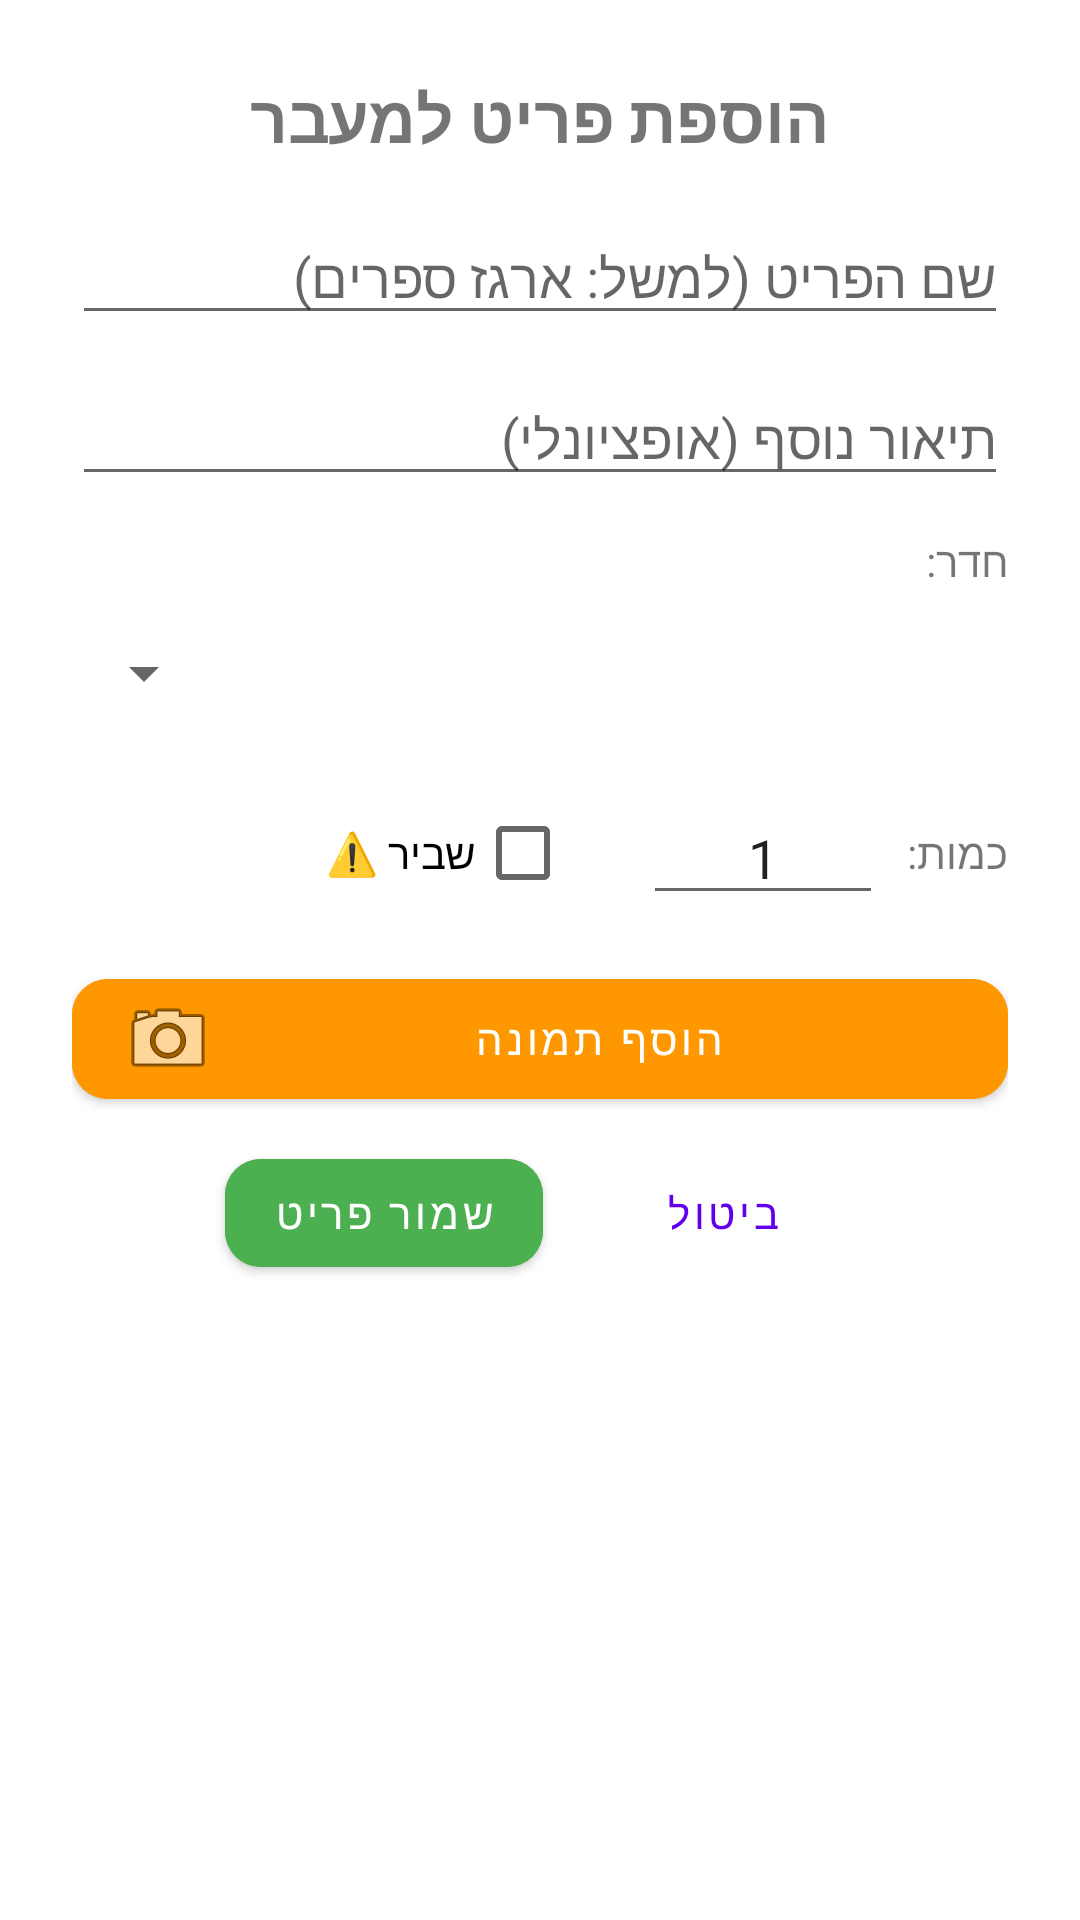

Reconstruct the res/layout file that produces this screen, plus the resources it refers to.
<!-- AndroidManifest.xml: application theme Theme.EasyMove -->
<!-- res/layout/dialog_add_item.xml -->
<?xml version="1.0" encoding="utf-8"?>
<ScrollView xmlns:android="http://schemas.android.com/apk/res/android"
    xmlns:app="http://schemas.android.com/apk/res-auto"
    android:layout_width="match_parent"
    android:layout_height="wrap_content">

    <LinearLayout
        android:layout_width="match_parent"
        android:layout_height="wrap_content"
        android:orientation="vertical"
        android:padding="24dp"
        android:layoutDirection="rtl">

        <TextView
            android:layout_width="wrap_content"
            android:layout_height="wrap_content"
            android:text="הוספת פריט למעבר"
            android:textSize="22sp"
            android:textStyle="bold"
            android:layout_gravity="center"
            android:layout_marginBottom="16dp"/>

        <EditText
            android:id="@+id/editItemName"
            android:layout_width="match_parent"
            android:layout_height="wrap_content"
            android:hint="שם הפריט (למשל: ארגז ספרים)"
            android:layout_marginBottom="12dp"/>

        <EditText
            android:id="@+id/editItemDescription"
            android:layout_width="match_parent"
            android:layout_height="wrap_content"
            android:hint="תיאור נוסף (אופציונלי)"
            android:layout_marginBottom="12dp"/>

        <TextView
            android:layout_width="wrap_content"
            android:layout_height="wrap_content"
            android:text="חדר:"
            android:layout_marginBottom="4dp"/>

        <Spinner
            android:id="@+id/spinnerRoomType"
            android:layout_width="match_parent"
            android:layout_height="wrap_content"
            android:minHeight="48dp"
            android:layout_marginBottom="12dp"/>

        <LinearLayout
            android:layout_width="match_parent"
            android:layout_height="wrap_content"
            android:orientation="horizontal"
            android:gravity="center_vertical"
            android:layout_marginBottom="12dp">

            <TextView
                android:layout_width="wrap_content"
                android:layout_height="wrap_content"
                android:text="כמות:"
                android:layout_marginEnd="8dp"/>

            <EditText
                android:id="@+id/editItemQuantity"
                android:layout_width="80dp"
                android:layout_height="wrap_content"
                android:inputType="number"
                android:text="1"
                android:gravity="center"/>

            <CheckBox
                android:id="@+id/checkFragile"
                android:layout_width="wrap_content"
                android:layout_height="wrap_content"
                android:text="שביר ⚠️"
                android:layout_marginStart="24dp"/>
        </LinearLayout>

        <com.google.android.material.button.MaterialButton
            android:id="@+id/btnAddImage"
            android:layout_width="match_parent"
            android:layout_height="wrap_content"
            android:text="הוסף תמונה"
            android:drawableEnd="@android:drawable/ic_menu_camera"
            android:backgroundTint="#FF9800"
            android:layout_marginBottom="8dp"
            android:textAllCaps="false"
            app:cornerRadius="12dp"/>

        <ImageView
            android:id="@+id/imagePreview"
            android:layout_width="match_parent"
            android:layout_height="150dp"
            android:scaleType="centerCrop"
            android:visibility="gone"
            android:layout_marginBottom="16dp"/>

        <LinearLayout
            android:layout_width="match_parent"
            android:layout_height="wrap_content"
            android:orientation="horizontal"
            android:gravity="center">

            <com.google.android.material.button.MaterialButton
                android:id="@+id/btnCancel"
                android:layout_width="wrap_content"
                android:layout_height="wrap_content"
                android:text="ביטול"
                style="@style/Widget.MaterialComponents.Button.TextButton"
                android:layout_marginEnd="16dp"
                android:textAllCaps="false"
                app:cornerRadius="12dp"/>

            <com.google.android.material.button.MaterialButton
                android:id="@+id/btnSaveItem"
                android:layout_width="wrap_content"
                android:layout_height="wrap_content"
                android:text="שמור פריט"
                android:backgroundTint="#4CAF50"
                android:textAllCaps="false"
                app:cornerRadius="12dp"/>
        </LinearLayout>

    </LinearLayout>
</ScrollView>
<!-- resources referenced by this layout -->
<resources>
  <style name="Theme.EasyMove" parent="Theme.MaterialComponents.DayNight.DarkActionBar">
          
          <item name="colorPrimary">@color/purple_500</item>
          <item name="colorPrimaryVariant">@color/purple_700</item>
          <item name="colorOnPrimary">@color/white</item>
          
          <item name="colorSecondary">@color/teal_200</item>
          <item name="colorSecondaryVariant">@color/teal_700</item>
          <item name="colorOnSecondary">@color/black</item>
          
          <item name="android:statusBarColor">?attr/colorPrimaryVariant</item>
          
      </style>
  <color name="purple_500">#FF6200EE</color>
  <color name="purple_700">#FF3700B3</color>
  <color name="white">#FFFFFFFF</color>
  <color name="teal_200">#FF03DAC5</color>
  <color name="teal_700">#FF018786</color>
  <color name="black">#FF000000</color>
</resources>
